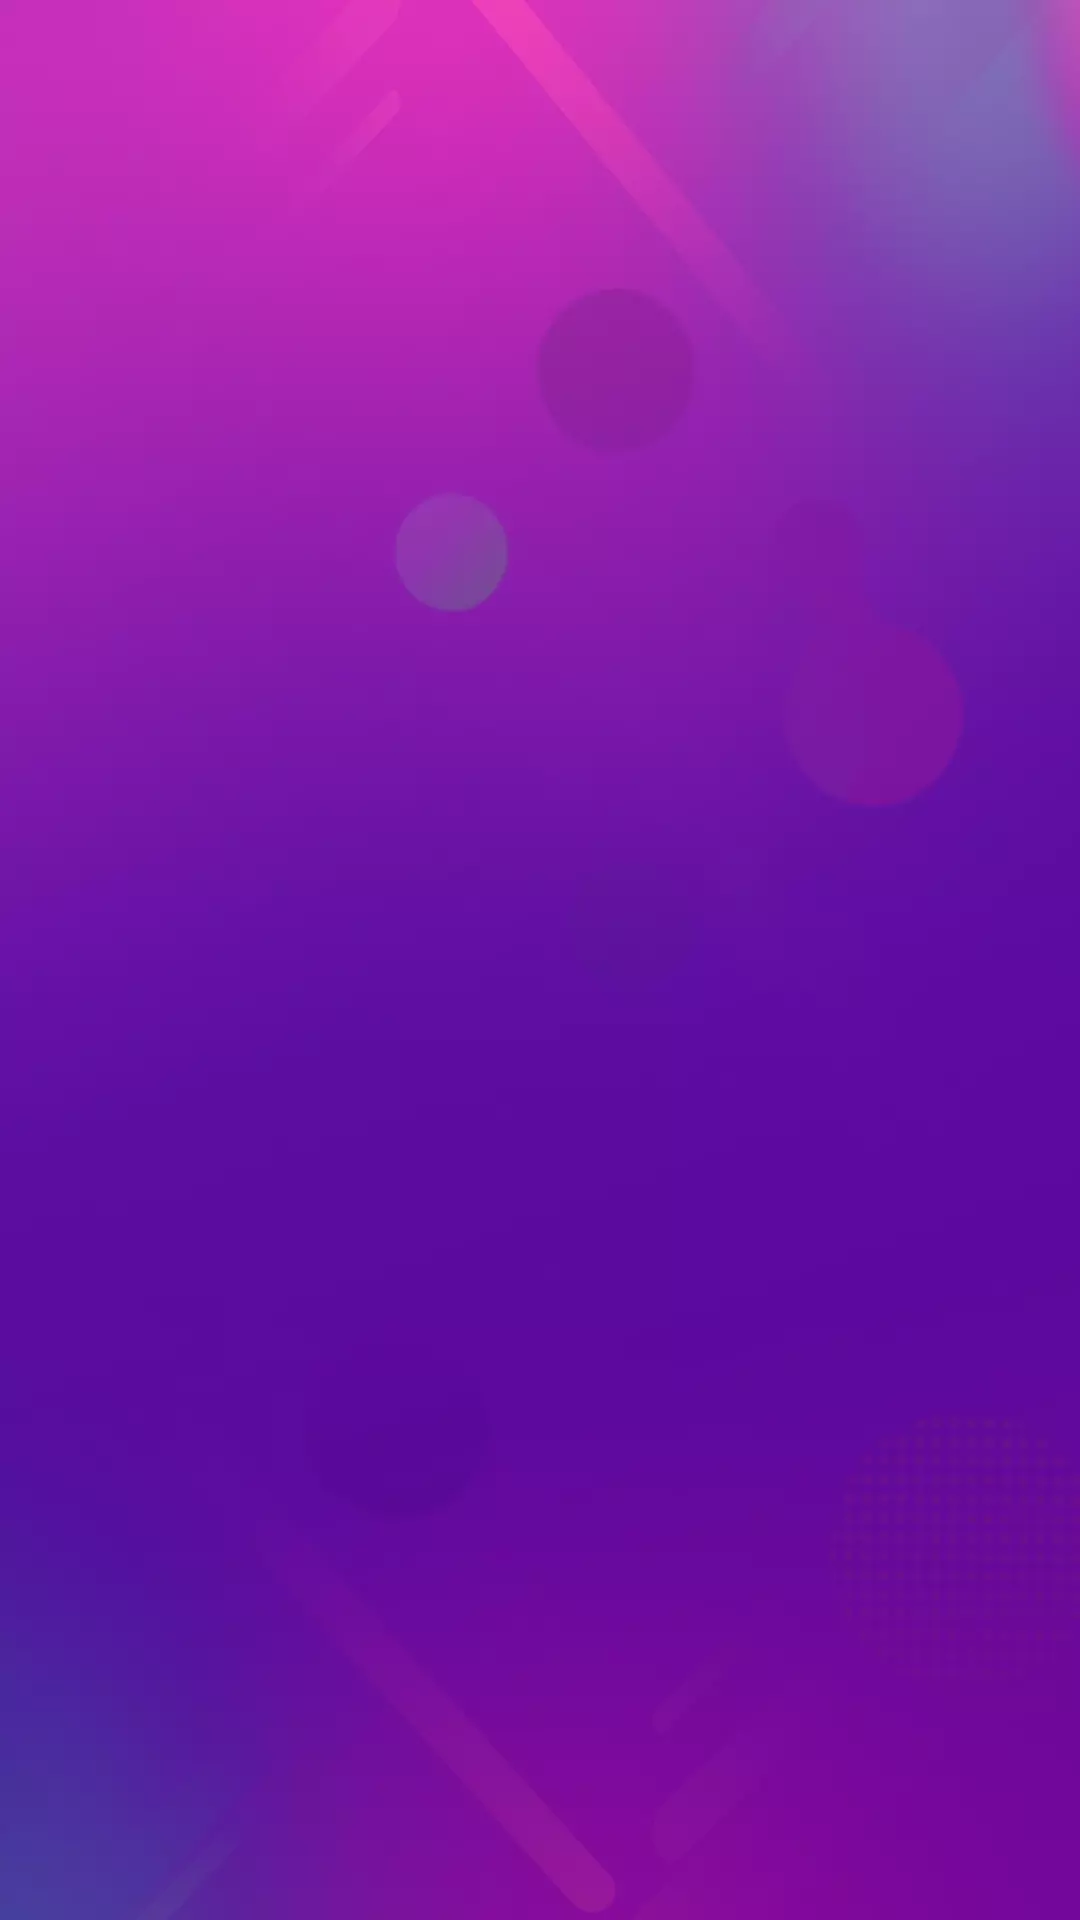

Write the Android layout XML for this screen, with the resource values it uses.
<!-- AndroidManifest.xml: activity theme app_launcher -->
<!-- res/layout/activity_splash.xml -->
<?xml version="1.0" encoding="utf-8"?>
<RelativeLayout xmlns:android="http://schemas.android.com/apk/res/android"
    xmlns:tools="http://schemas.android.com/tools"
    android:layout_width="match_parent"
    android:layout_height="match_parent"
    android:background="@mipmap/splash"
    tools:context=".ui.splash.SplashActivity">

    <Button
        android:id="@+id/btn_jump"
        android:layout_width="wrap_content"
        android:layout_height="30dp"
        android:layout_alignParentRight="true"
        android:layout_marginTop="20dp"
        android:layout_marginRight="20dp"
        android:background="@drawable/bg_welcome_jump"
        android:gravity="center"
        android:text="跳过"
        android:textColor="@android:color/white"
        android:textSize="@dimen/default_small_text_size"
        android:visibility="gone" />

    <Button
        android:id="@+id/btn_permission"
        android:layout_width="match_parent"
        android:layout_height="30dp"
        android:layout_centerInParent="true"
        android:layout_margin="20dp"
        android:background="@drawable/bg_welcome_jump"
        android:gravity="center"
        android:text="温馨提示：点击开启应用所需要的权限"
        android:textColor="@android:color/white"
        android:visibility="gone" />

</RelativeLayout>
<!-- resources referenced by this layout -->
<resources>
  <dimen name="default_small_text_size">14sp</dimen>
  <!-- drawable bg_welcome_jump (drawable) -->
  <?xml version="1.0" encoding="utf-8"?>
  <shape xmlns:android="http://schemas.android.com/apk/res/android"
      android:shape="rectangle">
      <corners android:radius="20dp" />
      <gradient
          android:startColor="#F6F376"
          android:endColor="#6F2915"
          />
  </shape>
  <!-- mipmap splash: webp bitmap (mipmap-xxhdpi, 9600 bytes) -->
  <style name="app_launcher" parent="Theme.AppCompat.Light.NoActionBar">
          <item name="android:windowBackground">@mipmap/splash</item>
          <item name="android:windowTranslucentStatus" tools:targetApi="kitkat">true</item>
      </style>
</resources>
